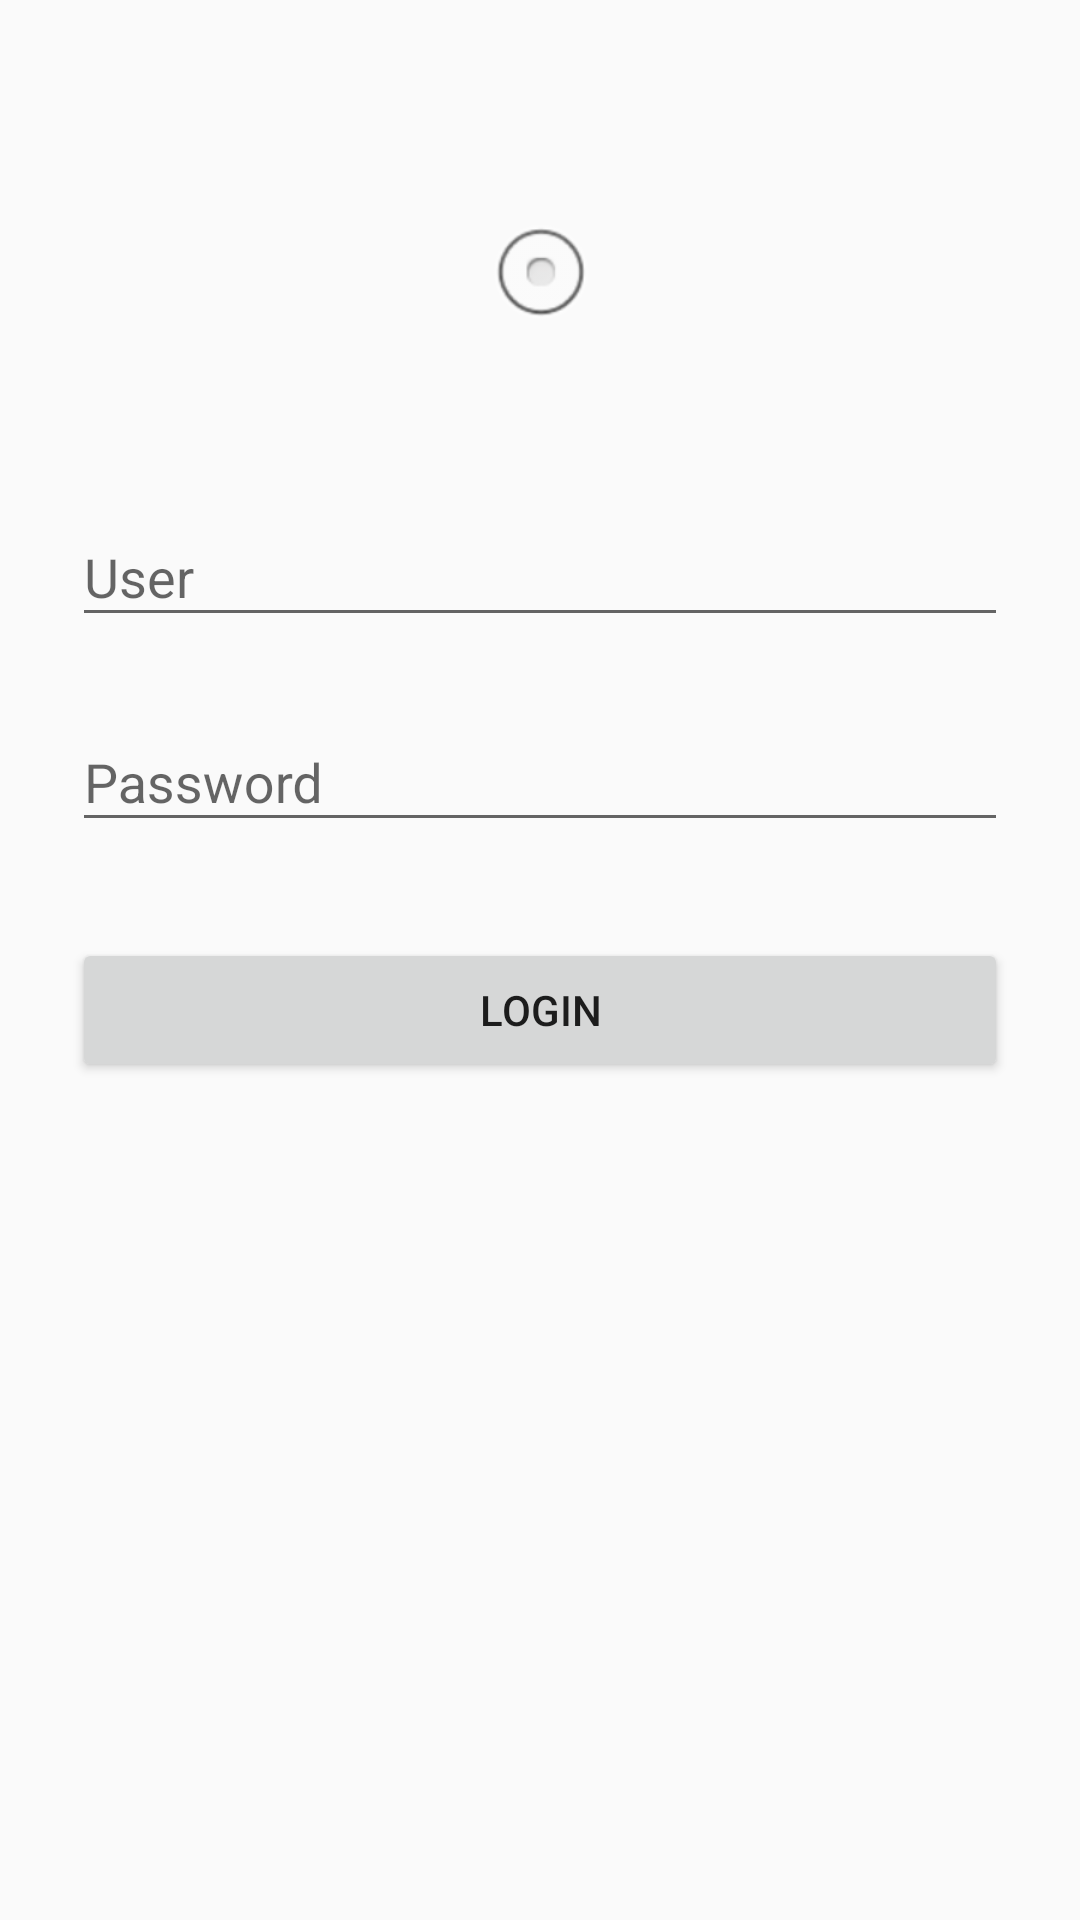

Here is an Android app screen rendered from its layout file. Give the layout XML and the strings, colors and styles it references.
<!-- AndroidManifest.xml: application theme AppTheme -->
<!-- res/layout/activity_login.xml -->
<?xml version="1.0" encoding="utf-8"?>
<ScrollView xmlns:android="http://schemas.android.com/apk/res/android"
    android:layout_width="fill_parent"
    android:layout_height="fill_parent"
    android:fitsSystemWindows="true">

    <LinearLayout
        android:orientation="vertical"
        android:layout_width="match_parent"
        android:layout_height="wrap_content"
        android:paddingTop="56dp"
        android:paddingLeft="24dp"
        android:paddingRight="24dp">

        <ImageView android:src="@android:drawable/btn_radio"
            android:layout_width="wrap_content"
            android:layout_height="72dp"
            android:layout_marginBottom="24dp"
            android:layout_gravity="center_horizontal" />

        
        <android.support.design.widget.TextInputLayout
            android:layout_width="match_parent"
            android:layout_height="wrap_content"
            android:layout_marginTop="8dp"
            android:layout_marginBottom="8dp">
            <EditText android:id="@+id/input_user"
                android:layout_width="match_parent"
                android:layout_height="wrap_content"
                android:inputType="text"
                android:hint="@string/user_hint" />
        </android.support.design.widget.TextInputLayout>

        
        <android.support.design.widget.TextInputLayout
            android:layout_width="match_parent"
            android:layout_height="wrap_content"
            android:layout_marginTop="8dp"
            android:layout_marginBottom="8dp">
            <EditText android:id="@+id/input_password"
                android:layout_width="match_parent"
                android:layout_height="wrap_content"
                android:inputType="textPassword"
                android:hint="@string/password_hint"/>
        </android.support.design.widget.TextInputLayout>

        <Button
            android:id="@+id/btn_login"
            android:layout_width="fill_parent"
            android:layout_height="wrap_content"
            android:layout_marginTop="24dp"
            android:layout_marginBottom="24dp"
            android:padding="12dp"
            android:text="@string/login_hint"/>

    </LinearLayout>
</ScrollView>
<!-- resources referenced by this layout -->
<resources>
  <string name="login_hint">Login</string>
  <string name="password_hint">Password</string>
  <string name="user_hint">User</string>
  <style name="AppTheme" parent="Theme.AppCompat.Light.DarkActionBar">
          
          <item name="colorPrimary">@color/colorPrimary</item>
          <item name="colorPrimaryDark">@color/colorPrimaryDark</item>
          <item name="colorAccent">@color/colorAccent</item>
      </style>
  <color name="colorPrimary">#3F51B5</color>
  <color name="colorPrimaryDark">#303f9f</color>
  <color name="colorAccent">#C8E6C9</color>
</resources>
